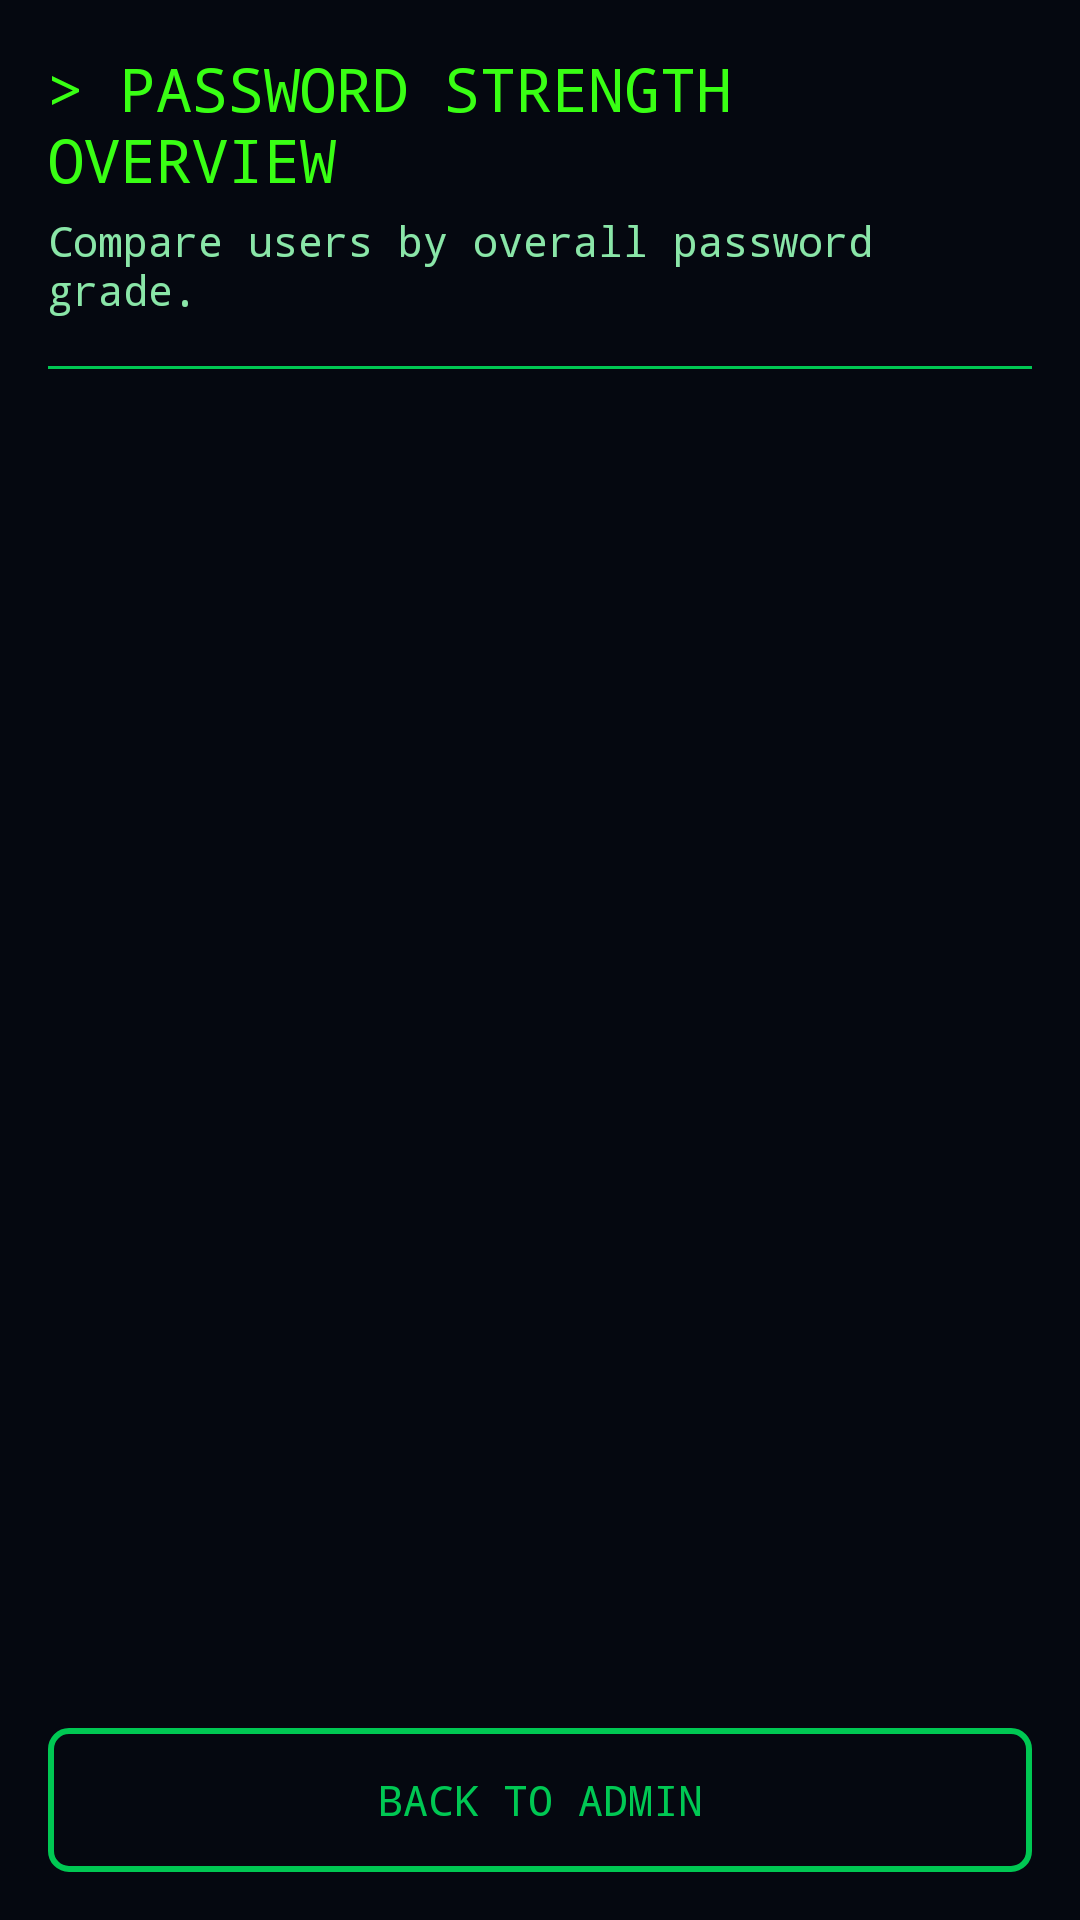

This screen was rendered from an Android layout file. Write that file and the resources it references.
<!-- AndroidManifest.xml: application theme Theme.PassLock -->
<!-- res/layout/activity_compare_user_passlocks.xml -->
<?xml version="1.0" encoding="utf-8"?>
<LinearLayout xmlns:android="http://schemas.android.com/apk/res/android"
    xmlns:tools="http://schemas.android.com/tools"
    android:layout_width="match_parent"
    android:layout_height="match_parent"
    android:background="@color/hackerBackground"
    android:orientation="vertical"
    android:padding="16dp"
    tools:context=".ComparePasswordsActivity">

    
    <TextView
        android:id="@+id/tv_compare_title"
        android:layout_width="wrap_content"
        android:layout_height="wrap_content"
        android:text="@string/password_strength_overview"
        android:textSize="20sp"
        android:textColor="@color/hackerGreen"
        android:typeface="monospace"
        android:layout_marginBottom="4dp" />

    <TextView
        android:id="@+id/tv_compare_subtitle"
        android:layout_width="wrap_content"
        android:layout_height="wrap_content"
        android:text="@string/compare_users_by_overall_password_grade"
        android:textSize="14sp"
        android:textColor="@color/hackerMutedGreen"
        android:typeface="monospace"
        android:layout_marginBottom="16dp" />

    <View
        android:layout_width="match_parent"
        android:layout_height="1dp"
        android:background="@color/hackerAccent"
        android:layout_marginBottom="12dp" />

    
    <androidx.recyclerview.widget.RecyclerView
        android:id="@+id/recycler_compare"
        android:layout_width="match_parent"
        android:layout_height="0dp"
        android:layout_weight="1" />

    <Button
        android:id="@+id/btn_back_from_compare"
        android:layout_width="match_parent"
        android:layout_height="wrap_content"
        android:text="@string/back_to_admin3"
        android:textAllCaps="true"
        android:textColor="@color/hackerAccent"
        android:typeface="monospace"
        android:background="@drawable/hacker_button_outline"
        android:padding="10dp"
        android:layout_marginTop="12dp" />

</LinearLayout>
<!-- resources referenced by this layout -->
<resources>
  <color name="hackerAccent">#00C853</color>
  <color name="hackerBackground">#050810</color>
  <color name="hackerGreen">#39FF14</color>
  <color name="hackerMutedGreen">#8AE6A8</color>
  <!-- drawable hacker_button_outline (drawable) -->
  <?xml version="1.0" encoding="utf-8"?>
  <shape xmlns:android="http://schemas.android.com/apk/res/android">
      <solid android:color="@android:color/transparent" />
      <stroke android:width="2dp" android:color="@color/hackerAccent" />
      <corners android:radius="6dp" />
  </shape>
  <string name="back_to_admin3">BACK TO ADMIN</string>
  <string name="compare_users_by_overall_password_grade">Compare users by overall password grade.</string>
  <string name="password_strength_overview">&gt; PASSWORD STRENGTH OVERVIEW</string>
  <style name="Theme.PassLock" parent="Base.Theme.PassLock" />
  <style name="Base.Theme.PassLock" parent="Theme.Material3.DayNight.NoActionBar">
          
          
      </style>
</resources>
